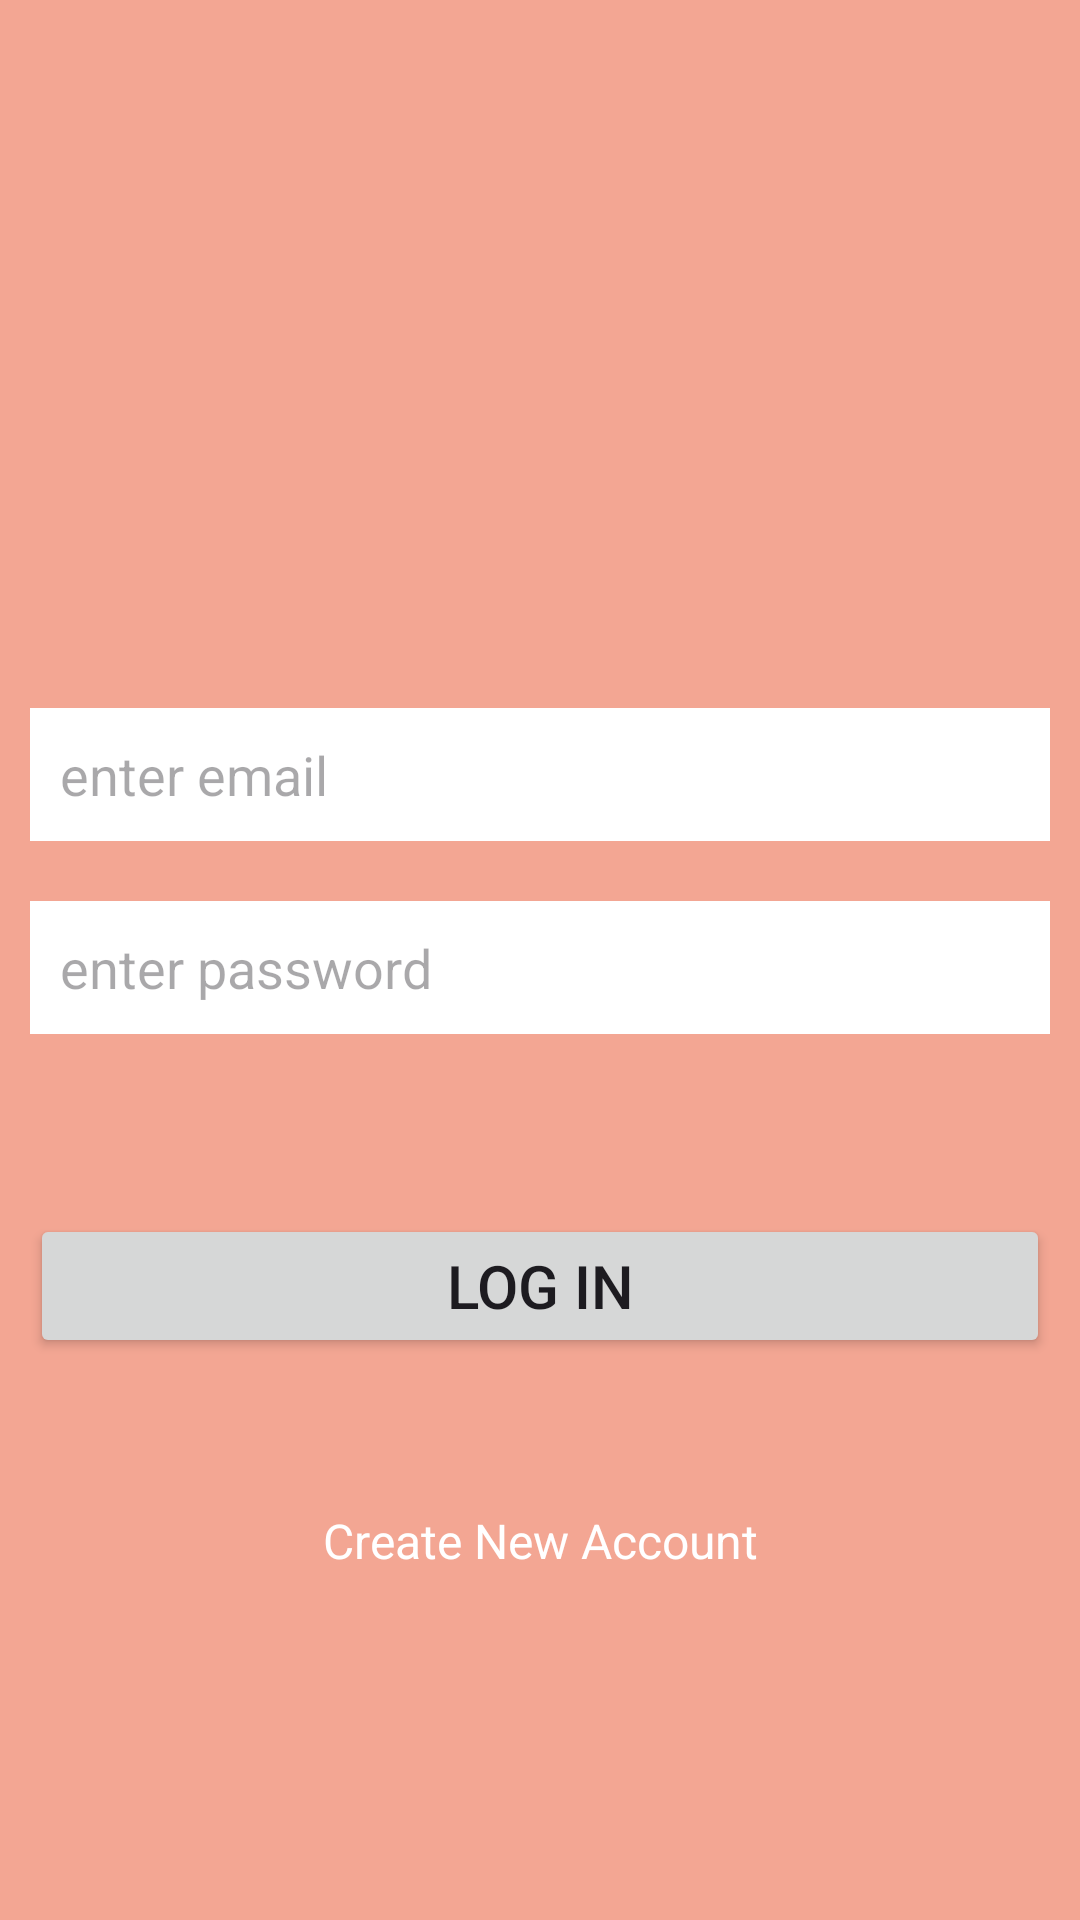

Layout XML and referenced resources for this Android screen:
<!-- AndroidManifest.xml: application theme Theme.StoreImage -->
<!-- res/layout/activity_main.xml -->
<?xml version="1.0" encoding="utf-8"?>
<LinearLayout xmlns:android="http://schemas.android.com/apk/res/android"
    xmlns:tools="http://schemas.android.com/tools"
    android:id="@+id/main"
    android:layout_width="match_parent"
    android:layout_height="match_parent"
    android:background="#77E64A19"
    android:orientation="vertical"
    tools:context=".MainActivity">

    <ImageView
        android:id="@+id/imageView"
        android:layout_width="120dp"
        android:layout_height="120dp"
        android:layout_gravity="center"
        android:layout_marginTop="70dp"
        android:layout_marginBottom="20dp"
        android:scaleType="fitXY"
        android:src="@drawable/shaon"
        tools:ignore="ContentDescription" />


    <EditText
        android:id="@+id/logInEmail"
        android:layout_width="match_parent"
        android:layout_height="wrap_content"
        android:layout_marginStart="10dp"
        android:layout_marginTop="26dp"
        android:layout_marginEnd="10dp"
        android:background="@color/white"
        android:hint="enter email"
        android:padding="10dp" />

    <EditText
        android:id="@+id/logInPass"
        android:layout_width="match_parent"
        android:layout_height="wrap_content"
        android:layout_marginStart="10dp"
        android:layout_marginTop="20dp"
        android:layout_marginEnd="10dp"
        android:background="@color/white"
        android:hint="enter password"
        android:padding="10dp" />


    <Button
        android:id="@+id/logInBtn"
        android:layout_width="match_parent"
        android:layout_height="wrap_content"
        android:layout_marginStart="10dp"
        android:layout_marginTop="60dp"
        android:layout_marginEnd="10dp"
        android:text="Log In"
        android:textSize="20sp" />

    <TextView
        android:id="@+id/createAccount"
        android:layout_width="match_parent"
        android:layout_height="wrap_content"
        android:layout_gravity="center"
        android:layout_marginTop="50dp"
        android:gravity="center"
        android:text="Create New Account"
        android:textColor="@color/white"
        android:textSize="16sp" />

</LinearLayout>
<!-- resources referenced by this layout -->
<resources>
  <style name="Theme.StoreImage" parent="Base.Theme.StoreImage" />
  <style name="Base.Theme.StoreImage" parent="Theme.Material3.DayNight.NoActionBar">
          
          
      </style>
  <!-- not gathered from this repository: default colours our renderer supplied (Android Studio template values) -->
  <color name="white">#FFFFFFFF</color>
</resources>
